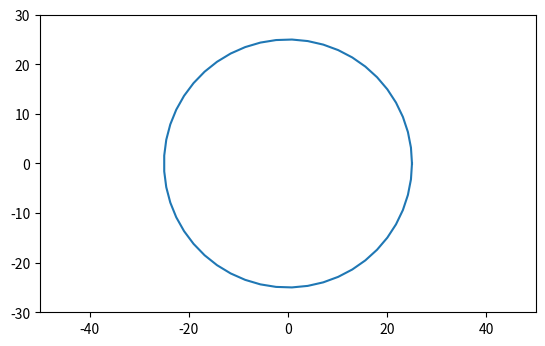

Here is the Python script that generated this plot:
import matplotlib.pyplot as plt
import numpy as np


R = 25
t = np.linspace(0, 2 * np.pi, 50)
x, y = R * np.cos(t), R * np.sin(t)

plt.plot(x, y)
plt.gca().set_aspect(1)
plt.xlim(-50, 50)
plt.ylim(-30, 30)
plt.show()
